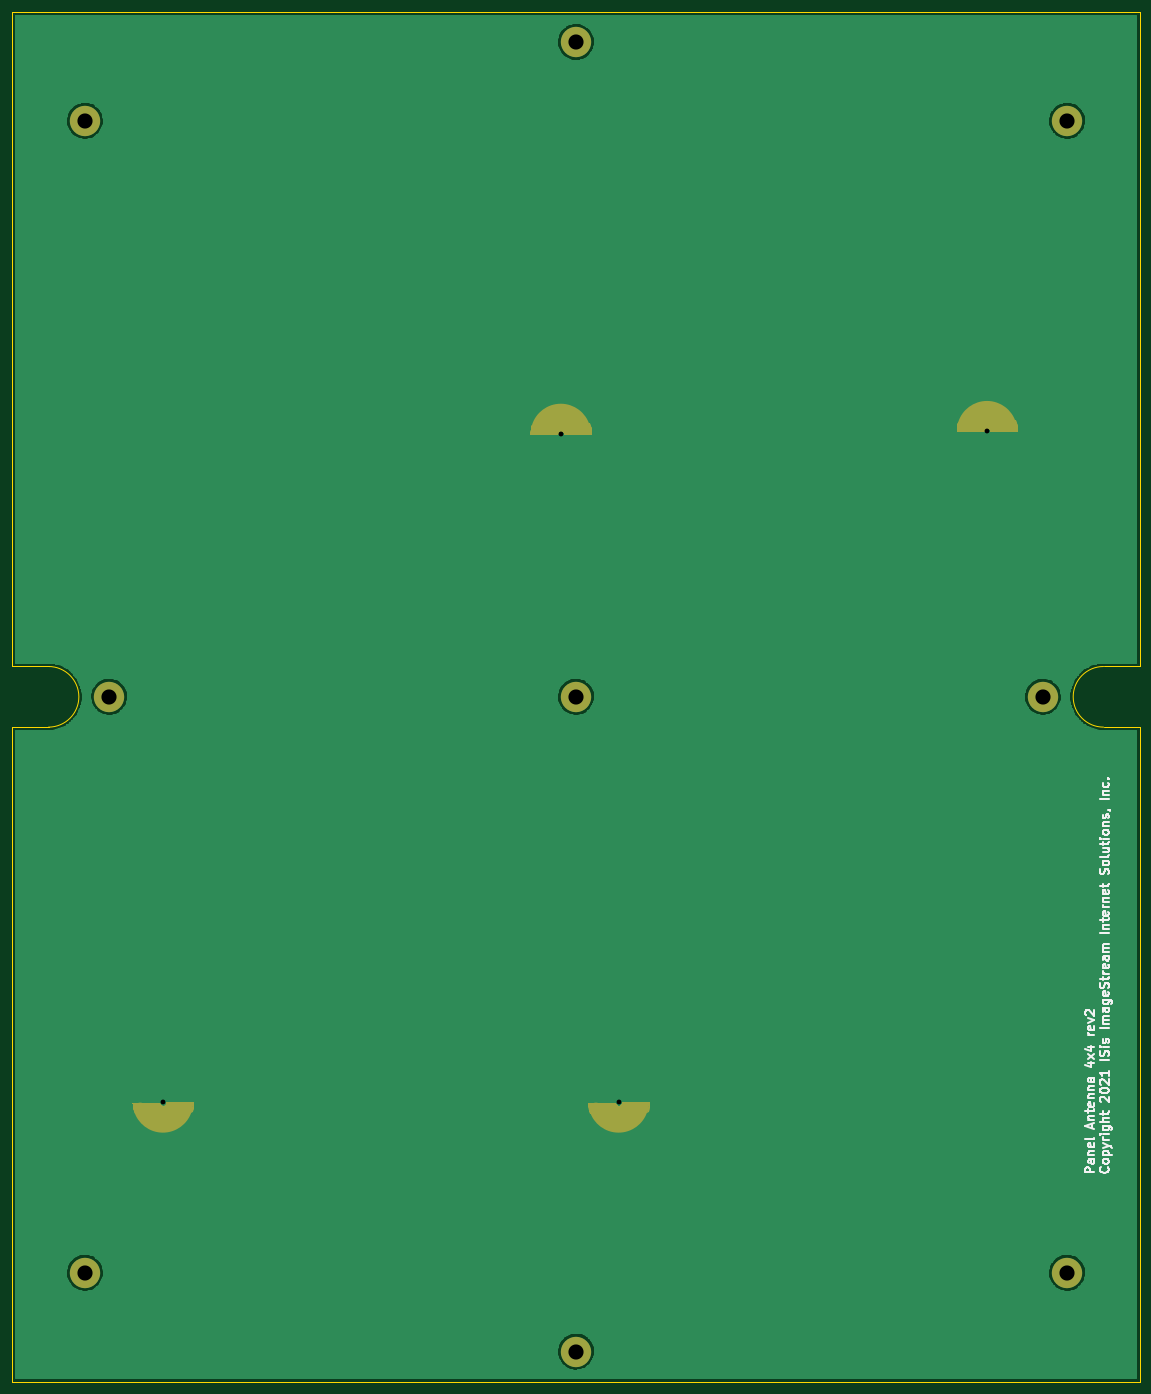
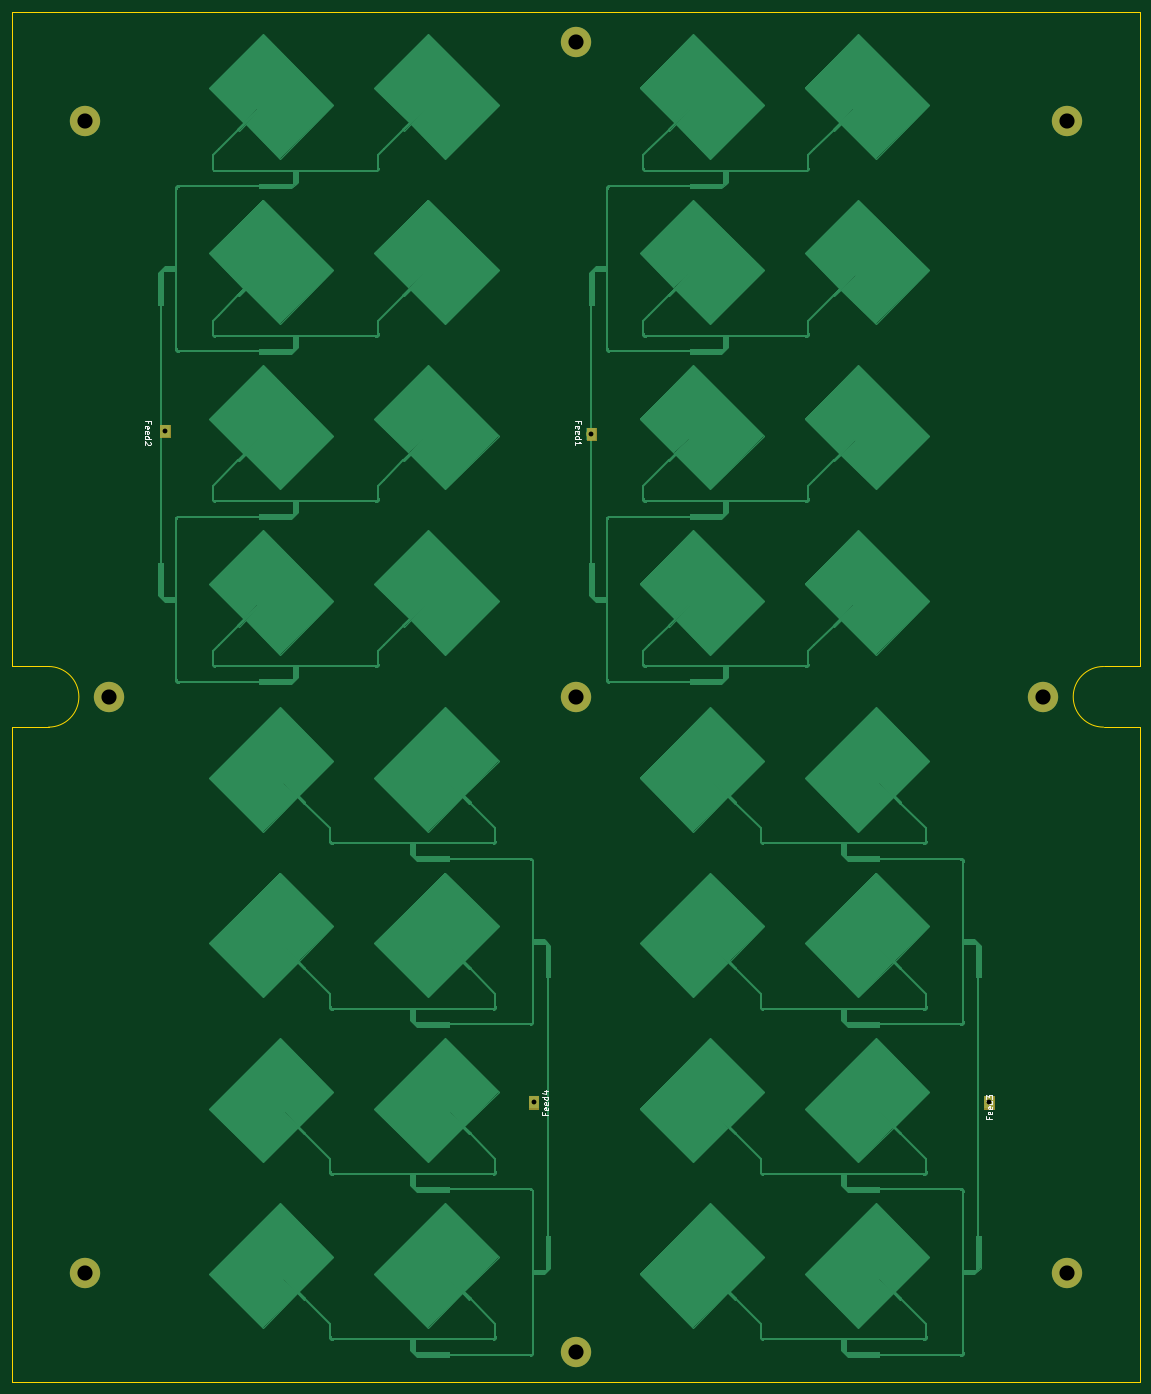
Circuit board: 10 layer files. Board 186.0 x 226.0 mm.
- bottom_copper: FlatPanel4x4_tighter-B_Cu.gbr (126555 bytes)
- bottom_mask: FlatPanel4x4_tighter-B_Mask.gbr (3394 bytes)
- paste: FlatPanel4x4_tighter-B_Paste.gbr (539 bytes)
- bottom_silk: FlatPanel4x4_tighter-B_Silkscreen.gbr (5999 bytes)
- outline: FlatPanel4x4_tighter-Edge_Cuts.gbr (1136 bytes)
- top_copper: FlatPanel4x4_tighter-F_Cu.gbr (91432 bytes)
- top_mask: FlatPanel4x4_tighter-F_Mask.gbr (20939 bytes)
- paste: FlatPanel4x4_tighter-F_Paste.gbr (539 bytes)
- top_silk: FlatPanel4x4_tighter-F_Silkscreen.gbr (19310 bytes)
- drill: FlatPanel4x4_tighter.drl (535 bytes)

=== bottom_copper: FlatPanel4x4_tighter-B_Cu.gbr (126555 bytes, source omitted) ===
=== bottom_mask: FlatPanel4x4_tighter-B_Mask.gbr ===
%TF.GenerationSoftware,KiCad,Pcbnew,5.99.0-unknown-283d176cdc~117~ubuntu20.04.1*%
%TF.CreationDate,2021-02-27T15:30:39-06:00*%
%TF.ProjectId,FlatPanel4x4_tighter,466c6174-5061-46e6-956c-3478345f7469,rev?*%
%TF.SameCoordinates,Original*%
%TF.FileFunction,Soldermask,Bot*%
%TF.FilePolarity,Negative*%
%FSLAX46Y46*%
G04 Gerber Fmt 4.6, Leading zero omitted, Abs format (unit mm)*
G04 Created by KiCad (PCBNEW 5.99.0-unknown-283d176cdc~117~ubuntu20.04.1) date 2021-02-27 15:30:39*
%MOMM*%
%LPD*%
G01*
G04 APERTURE LIST*
%ADD10C,0.000100*%
%ADD11C,2.900000*%
%ADD12C,5.000000*%
%ADD13C,1.565000*%
G04 APERTURE END LIST*
D10*
%TO.C,Feed1*%
X91272490Y-68637296D02*
X89708379Y-68637296D01*
X89708379Y-68637296D02*
X89708380Y-70636585D01*
X89708380Y-70636585D02*
X91272490Y-70636585D01*
X91272490Y-70636585D02*
X91272490Y-68637296D01*
G36*
X91272490Y-70636585D02*
G01*
X89708380Y-70636585D01*
X89708379Y-68637296D01*
X91272490Y-68637296D01*
X91272490Y-70636585D01*
G37*
X91272490Y-70636585D02*
X89708380Y-70636585D01*
X89708379Y-68637296D01*
X91272490Y-68637296D01*
X91272490Y-70636585D01*
%TO.C,Feed3*%
X24075806Y-180907704D02*
X25639917Y-180907704D01*
X25639917Y-180907704D02*
X25639916Y-178908415D01*
X25639916Y-178908415D02*
X24075806Y-178908415D01*
X24075806Y-178908415D02*
X24075806Y-180907704D01*
G36*
X25639917Y-180907704D02*
G01*
X24075806Y-180907704D01*
X24075806Y-178908415D01*
X25639916Y-178908415D01*
X25639917Y-180907704D01*
G37*
X25639917Y-180907704D02*
X24075806Y-180907704D01*
X24075806Y-178908415D01*
X25639916Y-178908415D01*
X25639917Y-180907704D01*
%TO.C,Feed4*%
X99232510Y-180907704D02*
X100796621Y-180907704D01*
X100796621Y-180907704D02*
X100796620Y-178908415D01*
X100796620Y-178908415D02*
X99232510Y-178908415D01*
X99232510Y-178908415D02*
X99232510Y-180907704D01*
G36*
X100796621Y-180907704D02*
G01*
X99232510Y-180907704D01*
X99232510Y-178908415D01*
X100796620Y-178908415D01*
X100796621Y-180907704D01*
G37*
X100796621Y-180907704D02*
X99232510Y-180907704D01*
X99232510Y-178908415D01*
X100796620Y-178908415D01*
X100796621Y-180907704D01*
%TO.C,Feed2*%
X161572490Y-68177296D02*
X160008379Y-68177296D01*
X160008379Y-68177296D02*
X160008380Y-70176585D01*
X160008380Y-70176585D02*
X161572490Y-70176585D01*
X161572490Y-70176585D02*
X161572490Y-68177296D01*
G36*
X161572490Y-70176585D02*
G01*
X160008380Y-70176585D01*
X160008379Y-68177296D01*
X161572490Y-68177296D01*
X161572490Y-70176585D01*
G37*
X161572490Y-70176585D02*
X160008380Y-70176585D01*
X160008379Y-68177296D01*
X161572490Y-68177296D01*
X161572490Y-70176585D01*
%TD*%
D11*
%TO.C,H11*%
X93000000Y-113000000D03*
D12*
X93000000Y-113000000D03*
%TD*%
%TO.C,H10*%
X93000000Y-5000000D03*
D11*
X93000000Y-5000000D03*
%TD*%
%TO.C,H12*%
X170000000Y-113000000D03*
D12*
X170000000Y-113000000D03*
%TD*%
%TO.C,H4*%
X174000000Y-208000000D03*
D11*
X174000000Y-208000000D03*
%TD*%
D12*
%TO.C,H9*%
X93000000Y-221000000D03*
D11*
X93000000Y-221000000D03*
%TD*%
D12*
%TO.C,H2*%
X174000000Y-18000000D03*
D11*
X174000000Y-18000000D03*
%TD*%
D12*
%TO.C,H3*%
X12000000Y-208000000D03*
D11*
X12000000Y-208000000D03*
%TD*%
%TO.C,H1*%
X12000000Y-18000000D03*
D12*
X12000000Y-18000000D03*
%TD*%
%TO.C,H11*%
X16000000Y-113000000D03*
D11*
X16000000Y-113000000D03*
%TD*%
D13*
%TO.C,Feed1*%
X90490000Y-69635000D03*
%TD*%
%TO.C,Feed3*%
X24858296Y-179910000D03*
%TD*%
%TO.C,Feed4*%
X100015000Y-179910000D03*
%TD*%
%TO.C,Feed2*%
X160790000Y-69175000D03*
%TD*%
M02*

=== paste: FlatPanel4x4_tighter-B_Paste.gbr ===
%TF.GenerationSoftware,KiCad,Pcbnew,5.99.0-unknown-283d176cdc~117~ubuntu20.04.1*%
%TF.CreationDate,2021-02-27T15:30:38-06:00*%
%TF.ProjectId,FlatPanel4x4_tighter,466c6174-5061-46e6-956c-3478345f7469,rev?*%
%TF.SameCoordinates,Original*%
%TF.FileFunction,Paste,Bot*%
%TF.FilePolarity,Positive*%
%FSLAX46Y46*%
G04 Gerber Fmt 4.6, Leading zero omitted, Abs format (unit mm)*
G04 Created by KiCad (PCBNEW 5.99.0-unknown-283d176cdc~117~ubuntu20.04.1) date 2021-02-27 15:30:38*
%MOMM*%
%LPD*%
G01*
G04 APERTURE LIST*
G04 APERTURE END LIST*
M02*

=== bottom_silk: FlatPanel4x4_tighter-B_Silkscreen.gbr ===
%TF.GenerationSoftware,KiCad,Pcbnew,5.99.0-unknown-283d176cdc~117~ubuntu20.04.1*%
%TF.CreationDate,2021-02-27T15:30:38-06:00*%
%TF.ProjectId,FlatPanel4x4_tighter,466c6174-5061-46e6-956c-3478345f7469,rev?*%
%TF.SameCoordinates,Original*%
%TF.FileFunction,Legend,Bot*%
%TF.FilePolarity,Positive*%
%FSLAX46Y46*%
G04 Gerber Fmt 4.6, Leading zero omitted, Abs format (unit mm)*
G04 Created by KiCad (PCBNEW 5.99.0-unknown-283d176cdc~117~ubuntu20.04.1) date 2021-02-27 15:30:38*
%MOMM*%
%LPD*%
G01*
G04 APERTURE LIST*
%ADD10C,0.150000*%
G04 APERTURE END LIST*
D10*
%TO.C,Feed1*%
X92648571Y-67817142D02*
X92648571Y-67483809D01*
X93172380Y-67483809D02*
X92172380Y-67483809D01*
X92172380Y-67960000D01*
X93124761Y-68721904D02*
X93172380Y-68626666D01*
X93172380Y-68436190D01*
X93124761Y-68340952D01*
X93029523Y-68293333D01*
X92648571Y-68293333D01*
X92553333Y-68340952D01*
X92505714Y-68436190D01*
X92505714Y-68626666D01*
X92553333Y-68721904D01*
X92648571Y-68769523D01*
X92743809Y-68769523D01*
X92839047Y-68293333D01*
X93124761Y-69579047D02*
X93172380Y-69483809D01*
X93172380Y-69293333D01*
X93124761Y-69198095D01*
X93029523Y-69150476D01*
X92648571Y-69150476D01*
X92553333Y-69198095D01*
X92505714Y-69293333D01*
X92505714Y-69483809D01*
X92553333Y-69579047D01*
X92648571Y-69626666D01*
X92743809Y-69626666D01*
X92839047Y-69150476D01*
X93172380Y-70483809D02*
X92172380Y-70483809D01*
X93124761Y-70483809D02*
X93172380Y-70388571D01*
X93172380Y-70198095D01*
X93124761Y-70102857D01*
X93077142Y-70055238D01*
X92981904Y-70007619D01*
X92696190Y-70007619D01*
X92600952Y-70055238D01*
X92553333Y-70102857D01*
X92505714Y-70198095D01*
X92505714Y-70388571D01*
X92553333Y-70483809D01*
X93172380Y-71483809D02*
X93172380Y-70912380D01*
X93172380Y-71198095D02*
X92172380Y-71198095D01*
X92315238Y-71102857D01*
X92410476Y-71007619D01*
X92458095Y-70912380D01*
%TO.C,Feed3*%
X24863132Y-182352857D02*
X24863132Y-182686190D01*
X24339323Y-182686190D02*
X25339323Y-182686190D01*
X25339323Y-182210000D01*
X24386942Y-181448095D02*
X24339323Y-181543333D01*
X24339323Y-181733809D01*
X24386942Y-181829047D01*
X24482180Y-181876666D01*
X24863132Y-181876666D01*
X24958370Y-181829047D01*
X25005989Y-181733809D01*
X25005989Y-181543333D01*
X24958370Y-181448095D01*
X24863132Y-181400476D01*
X24767894Y-181400476D01*
X24672656Y-181876666D01*
X24386942Y-180590952D02*
X24339323Y-180686190D01*
X24339323Y-180876666D01*
X24386942Y-180971904D01*
X24482180Y-181019523D01*
X24863132Y-181019523D01*
X24958370Y-180971904D01*
X25005989Y-180876666D01*
X25005989Y-180686190D01*
X24958370Y-180590952D01*
X24863132Y-180543333D01*
X24767894Y-180543333D01*
X24672656Y-181019523D01*
X24339323Y-179686190D02*
X25339323Y-179686190D01*
X24386942Y-179686190D02*
X24339323Y-179781428D01*
X24339323Y-179971904D01*
X24386942Y-180067142D01*
X24434561Y-180114761D01*
X24529799Y-180162380D01*
X24815513Y-180162380D01*
X24910751Y-180114761D01*
X24958370Y-180067142D01*
X25005989Y-179971904D01*
X25005989Y-179781428D01*
X24958370Y-179686190D01*
X25339323Y-179305238D02*
X25339323Y-178686190D01*
X24958370Y-179019523D01*
X24958370Y-178876666D01*
X24910751Y-178781428D01*
X24863132Y-178733809D01*
X24767894Y-178686190D01*
X24529799Y-178686190D01*
X24434561Y-178733809D01*
X24386942Y-178781428D01*
X24339323Y-178876666D01*
X24339323Y-179162380D01*
X24386942Y-179257619D01*
X24434561Y-179305238D01*
%TO.C,Feed4*%
X98071428Y-181642857D02*
X98071428Y-181976190D01*
X97547619Y-181976190D02*
X98547619Y-181976190D01*
X98547619Y-181500000D01*
X97595238Y-180738095D02*
X97547619Y-180833333D01*
X97547619Y-181023809D01*
X97595238Y-181119047D01*
X97690476Y-181166666D01*
X98071428Y-181166666D01*
X98166666Y-181119047D01*
X98214285Y-181023809D01*
X98214285Y-180833333D01*
X98166666Y-180738095D01*
X98071428Y-180690476D01*
X97976190Y-180690476D01*
X97880952Y-181166666D01*
X97595238Y-179880952D02*
X97547619Y-179976190D01*
X97547619Y-180166666D01*
X97595238Y-180261904D01*
X97690476Y-180309523D01*
X98071428Y-180309523D01*
X98166666Y-180261904D01*
X98214285Y-180166666D01*
X98214285Y-179976190D01*
X98166666Y-179880952D01*
X98071428Y-179833333D01*
X97976190Y-179833333D01*
X97880952Y-180309523D01*
X97547619Y-178976190D02*
X98547619Y-178976190D01*
X97595238Y-178976190D02*
X97547619Y-179071428D01*
X97547619Y-179261904D01*
X97595238Y-179357142D01*
X97642857Y-179404761D01*
X97738095Y-179452380D01*
X98023809Y-179452380D01*
X98119047Y-179404761D01*
X98166666Y-179357142D01*
X98214285Y-179261904D01*
X98214285Y-179071428D01*
X98166666Y-178976190D01*
X98214285Y-178071428D02*
X97547619Y-178071428D01*
X98595238Y-178309523D02*
X97880952Y-178547619D01*
X97880952Y-177928571D01*
%TO.C,Feed2*%
X163628571Y-67817142D02*
X163628571Y-67483809D01*
X164152380Y-67483809D02*
X163152380Y-67483809D01*
X163152380Y-67960000D01*
X164104761Y-68721904D02*
X164152380Y-68626666D01*
X164152380Y-68436190D01*
X164104761Y-68340952D01*
X164009523Y-68293333D01*
X163628571Y-68293333D01*
X163533333Y-68340952D01*
X163485714Y-68436190D01*
X163485714Y-68626666D01*
X163533333Y-68721904D01*
X163628571Y-68769523D01*
X163723809Y-68769523D01*
X163819047Y-68293333D01*
X164104761Y-69579047D02*
X164152380Y-69483809D01*
X164152380Y-69293333D01*
X164104761Y-69198095D01*
X164009523Y-69150476D01*
X163628571Y-69150476D01*
X163533333Y-69198095D01*
X163485714Y-69293333D01*
X163485714Y-69483809D01*
X163533333Y-69579047D01*
X163628571Y-69626666D01*
X163723809Y-69626666D01*
X163819047Y-69150476D01*
X164152380Y-70483809D02*
X163152380Y-70483809D01*
X164104761Y-70483809D02*
X164152380Y-70388571D01*
X164152380Y-70198095D01*
X164104761Y-70102857D01*
X164057142Y-70055238D01*
X163961904Y-70007619D01*
X163676190Y-70007619D01*
X163580952Y-70055238D01*
X163533333Y-70102857D01*
X163485714Y-70198095D01*
X163485714Y-70388571D01*
X163533333Y-70483809D01*
X163247619Y-70912380D02*
X163200000Y-70960000D01*
X163152380Y-71055238D01*
X163152380Y-71293333D01*
X163200000Y-71388571D01*
X163247619Y-71436190D01*
X163342857Y-71483809D01*
X163438095Y-71483809D01*
X163580952Y-71436190D01*
X164152380Y-70864761D01*
X164152380Y-71483809D01*
%TD*%
M02*

=== outline: FlatPanel4x4_tighter-Edge_Cuts.gbr ===
%TF.GenerationSoftware,KiCad,Pcbnew,5.99.0-unknown-283d176cdc~117~ubuntu20.04.1*%
%TF.CreationDate,2021-02-27T15:30:39-06:00*%
%TF.ProjectId,FlatPanel4x4_tighter,466c6174-5061-46e6-956c-3478345f7469,rev?*%
%TF.SameCoordinates,Original*%
%TF.FileFunction,Profile,NP*%
%FSLAX46Y46*%
G04 Gerber Fmt 4.6, Leading zero omitted, Abs format (unit mm)*
G04 Created by KiCad (PCBNEW 5.99.0-unknown-283d176cdc~117~ubuntu20.04.1) date 2021-02-27 15:30:39*
%MOMM*%
%LPD*%
G01*
G04 APERTURE LIST*
%TA.AperFunction,Profile*%
%ADD10C,0.100000*%
%TD*%
G04 APERTURE END LIST*
D10*
X6000000Y-118000000D02*
X0Y-118000000D01*
X186000000Y-118000000D02*
X186000000Y-226000000D01*
X180000000Y-108000000D02*
X186000000Y-108000000D01*
X0Y0D02*
X186000000Y0D01*
X6000000Y-108000000D02*
G75*
G02*
X6000000Y-118000000I0J-5000000D01*
G01*
X0Y-226000000D02*
X0Y-118000000D01*
X180000000Y-118000000D02*
G75*
G02*
X180000000Y-108000000I0J5000000D01*
G01*
X180000000Y-118000000D02*
X186000000Y-118000000D01*
X0Y-108000000D02*
X0Y0D01*
X0Y-226000000D02*
X186000000Y-226000000D01*
X6000000Y-108000000D02*
X0Y-108000000D01*
X186000000Y0D02*
X186000000Y-108000000D01*
M02*

=== top_copper: FlatPanel4x4_tighter-F_Cu.gbr (91432 bytes, source omitted) ===
=== top_mask: FlatPanel4x4_tighter-F_Mask.gbr (20939 bytes, source omitted) ===
=== paste: FlatPanel4x4_tighter-F_Paste.gbr ===
%TF.GenerationSoftware,KiCad,Pcbnew,5.99.0-unknown-283d176cdc~117~ubuntu20.04.1*%
%TF.CreationDate,2021-02-27T15:30:38-06:00*%
%TF.ProjectId,FlatPanel4x4_tighter,466c6174-5061-46e6-956c-3478345f7469,rev?*%
%TF.SameCoordinates,Original*%
%TF.FileFunction,Paste,Top*%
%TF.FilePolarity,Positive*%
%FSLAX46Y46*%
G04 Gerber Fmt 4.6, Leading zero omitted, Abs format (unit mm)*
G04 Created by KiCad (PCBNEW 5.99.0-unknown-283d176cdc~117~ubuntu20.04.1) date 2021-02-27 15:30:38*
%MOMM*%
%LPD*%
G01*
G04 APERTURE LIST*
G04 APERTURE END LIST*
M02*

=== top_silk: FlatPanel4x4_tighter-F_Silkscreen.gbr (19310 bytes, source omitted) ===
=== drill: FlatPanel4x4_tighter.drl ===
M48
; DRILL file {KiCad 5.99.0-unknown-283d176cdc~117~ubuntu20.04.1} date Sat Feb 27 15:30:36 2021
; FORMAT={-:-/ absolute / inch / decimal}
; #@! TF.CreationDate,2021-02-27T15:30:36-06:00
; #@! TF.GenerationSoftware,Kicad,Pcbnew,5.99.0-unknown-283d176cdc~117~ubuntu20.04.1
FMAT,2
INCH
T1C0.0984
T2C0.0315
%
G90
G05
T1
X0.4724Y-0.7087
X0.4724Y-8.189
X0.6299Y-4.4488
X3.6614Y-0.1969
X3.6614Y-4.4488
X3.6614Y-8.7008
X6.6929Y-4.4488
X6.8504Y-0.7087
X6.8504Y-8.189
T2
X0.9787Y-7.0831
X3.5626Y-2.7415
X3.9376Y-7.0831
X6.3303Y-2.7234
T0
M30

